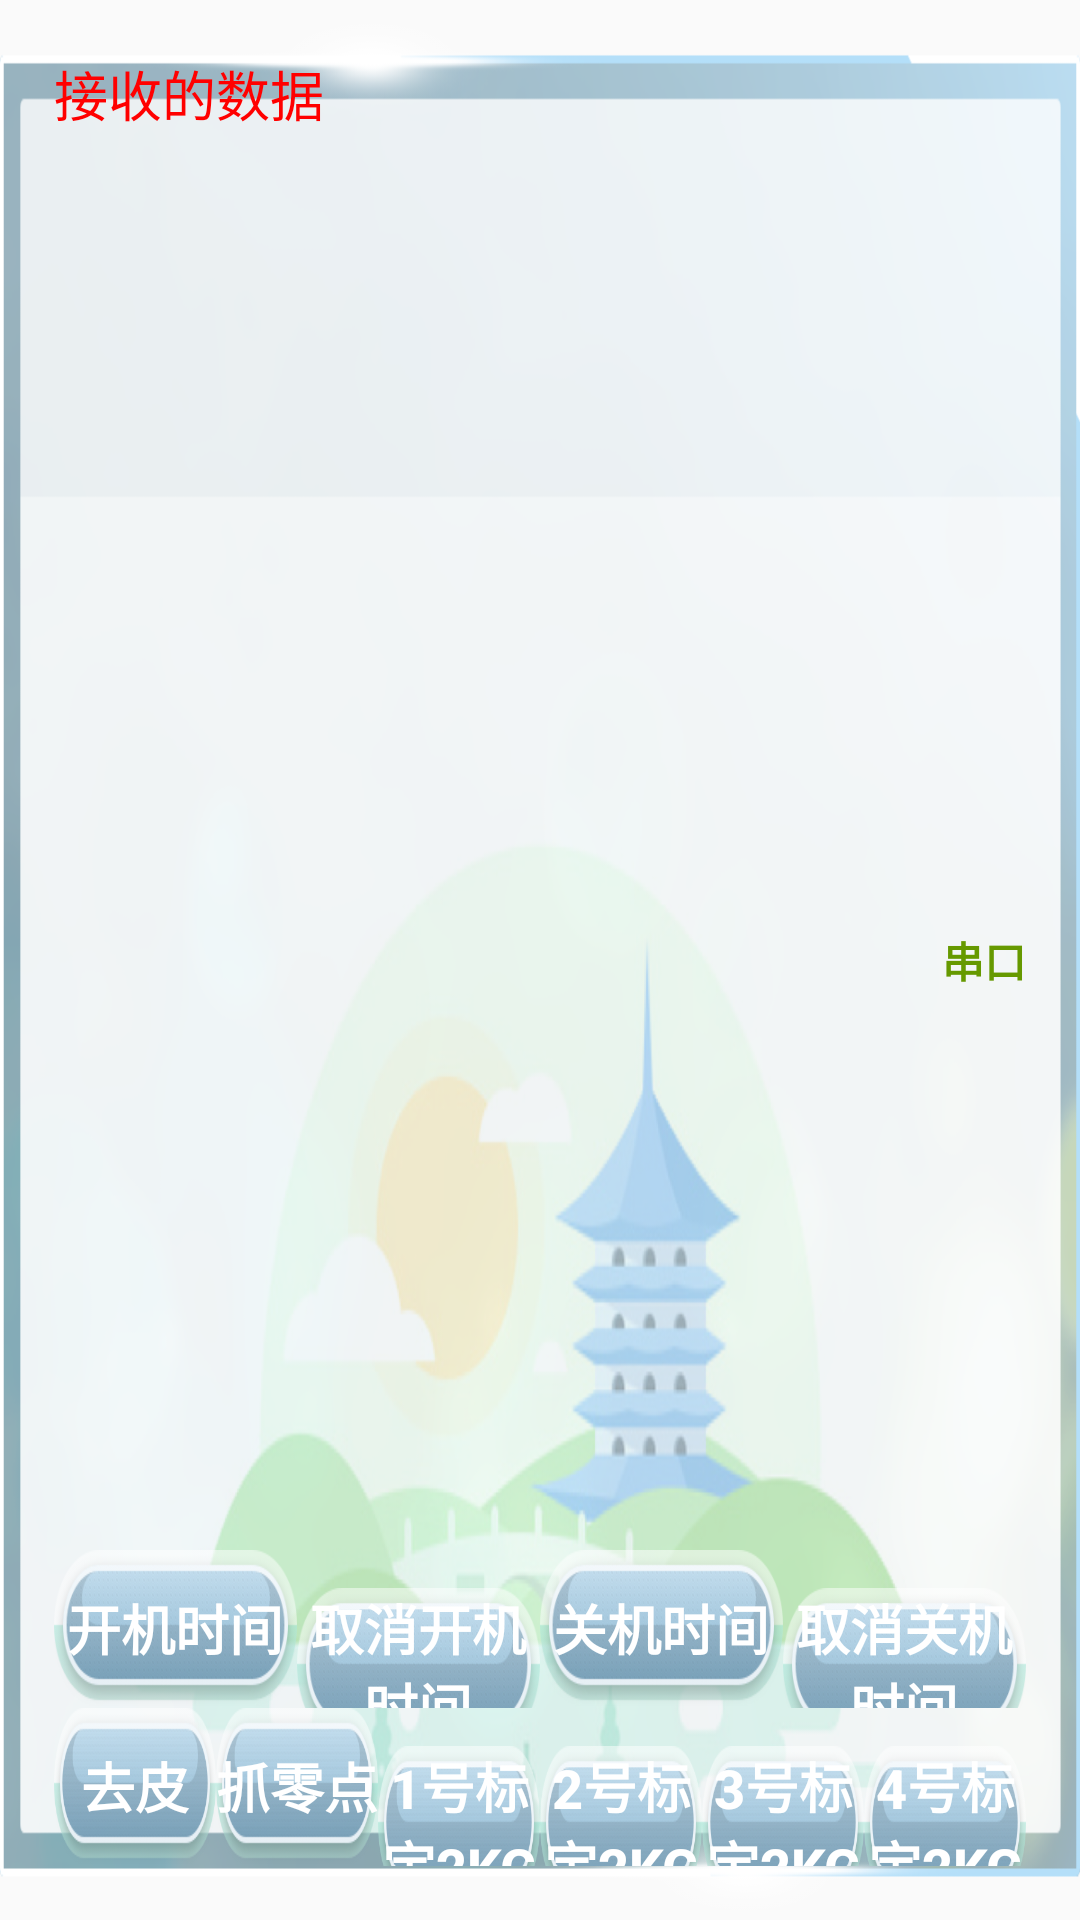

Produce the Android XML layout that renders to this screen, including the resource entries it uses.
<!-- AndroidManifest.xml: application theme AppTheme -->
<!-- res/layout/activity_yi_pannel.xml -->
<?xml version="1.0" encoding="utf-8"?>
<RelativeLayout xmlns:android="http://schemas.android.com/apk/res/android"
    xmlns:app="http://schemas.android.com/apk/res-auto"
    android:layout_width="match_parent"
    android:layout_height="match_parent"
    android:background="@drawable/frame_image"
    android:orientation="vertical"
    android:padding="@dimen/dp20">

    <ScrollView
        android:layout_width="match_parent"
        android:layout_height="match_parent"
        android:layout_above="@+id/llBottom">

        <TextView
            android:id="@+id/tvResult"
            android:layout_width="match_parent"
            android:layout_height="wrap_content"
            android:text="接收的数据"
            android:textColor="#f00"
            android:textSize="@dimen/sp18" />
    </ScrollView>

    <LinearLayout
        android:id="@+id/llBottom"
        android:layout_width="match_parent"
        android:layout_height="wrap_content"
        android:layout_alignParentBottom="true"
        android:orientation="horizontal">

        <Button
            android:id="@+id/zhizhang"
            android:layout_width="0dp"
            android:layout_height="wrap_content"
            android:layout_weight="1"
            android:background="@drawable/btn_operation_normal"
            android:gravity="center"
            android:text="去皮"
            android:textColor="@color/white"
            android:textSize="@dimen/sp18"
            android:textStyle="bold" />

        <Button
            android:id="@+id/boli"
            android:layout_width="0dp"
            android:layout_height="wrap_content"
            android:layout_weight="1"
            android:background="@drawable/btn_operation_normal"
            android:gravity="center"
            android:text="抓零点"
            android:textColor="@color/white"
            android:textSize="@dimen/sp18"
            android:textStyle="bold" />

        <Button
            android:id="@+id/jinshu"
            android:layout_width="0dp"
            android:layout_height="wrap_content"
            android:layout_weight="1"
            android:background="@drawable/btn_operation_normal"
            android:gravity="center"
            android:text="1号标定2kg"
            android:textColor="@color/white"
            android:textSize="@dimen/sp18"
            android:textStyle="bold" />

        <Button
            android:id="@+id/suliao"
            android:layout_width="0dp"
            android:layout_height="wrap_content"
            android:layout_weight="1"
            android:background="@drawable/btn_operation_normal"
            android:gravity="center"
            android:text="2号标定2kg"
            android:textColor="@color/white"
            android:textSize="@dimen/sp18"
            android:visibility="visible"
            android:textStyle="bold" />

        <Button
            android:id="@+id/colse"
            android:layout_width="0dp"
            android:layout_height="wrap_content"
            android:layout_weight="1"
            android:background="@drawable/btn_operation_normal"
            android:gravity="center"
            android:text="3号标定2kg"
            android:visibility="visible"
            android:textColor="@color/white"
            android:textSize="@dimen/sp18"
            android:textStyle="bold" />
        <Button
            android:id="@+id/colse2"
            android:layout_width="0dp"
            android:layout_height="wrap_content"
            android:layout_weight="1"
            android:background="@drawable/btn_operation_normal"
            android:gravity="center"
            android:text="4号标定2kg"
            android:visibility="visible"
            android:textColor="@color/white"
            android:textSize="@dimen/sp18"
            android:textStyle="bold" />
    </LinearLayout>
    <LinearLayout
        android:layout_width="match_parent"
        android:layout_height="wrap_content"
        android:layout_above="@id/llBottom">


        <Button
            android:id="@+id/btOn"
            android:layout_width="0dp"
            android:layout_height="wrap_content"
            android:layout_weight="1"
            android:background="@drawable/btn_operation_normal"
            android:gravity="center"
            android:text="开机时间"
            android:textColor="@color/white"
            android:textSize="@dimen/sp18"
            android:textStyle="bold" />

        <Button
            android:id="@+id/btOnCancle"
            android:layout_width="0dp"
            android:layout_height="wrap_content"
            android:layout_weight="1"
            android:background="@drawable/btn_operation_normal"
            android:gravity="center"
            android:text="取消开机时间"
            android:textColor="@color/white"
            android:textSize="@dimen/sp18"
            android:textStyle="bold" />

        <Button
            android:id="@+id/btOff"
            android:layout_width="0dp"
            android:layout_height="wrap_content"
            android:layout_weight="1"
            android:background="@drawable/btn_operation_normal"
            android:gravity="center"
            android:text="关机时间"
            android:textColor="@color/white"
            android:textSize="@dimen/sp18"
            android:textStyle="bold" />

        <Button
            android:id="@+id/btOffCancle"
            android:layout_width="0dp"
            android:layout_height="wrap_content"
            android:layout_weight="1"
            android:background="@drawable/btn_operation_normal"
            android:gravity="center"
            android:text="取消关机时间"
            android:textColor="@color/white"
            android:textSize="@dimen/sp18"
            android:textStyle="bold" />

    </LinearLayout>
    <TextView
        android:id="@+id/tvState"
        android:layout_width="wrap_content"
        android:layout_height="wrap_content"
        android:layout_alignParentEnd="true"
        android:layout_centerInParent="true"
        android:textStyle="bold"
        android:textColor="@android:color/holo_green_dark"
        android:layout_alignParentRight="true"
        android:text ='串口' />
    <EditText
        android:id="@+id/etScan"
        android:layout_width="wrap_content"
        android:layout_height="wrap_content"
        android:background="@color/transparent"
        android:cursorVisible="false"
        android:hint=""
        android:text=""
        android:layout_centerInParent="true"
        android:textColor="#9830FF"
        android:textSize="@dimen/sp16" />
</RelativeLayout>
<!-- resources referenced by this layout -->
<resources>
  <color name="white">#ffffff</color>
  <dimen name="dp20">20.0dp</dimen>
  <dimen name="sp16">16sp</dimen>
  <dimen name="sp18">18sp</dimen>
  <!-- drawable btn_operation_normal: png bitmap (drawable-xhdpi, 22276 bytes) -->
  <!-- drawable frame_image: png bitmap (drawable-xhdpi, 195669 bytes) -->
  <style name="AppTheme" parent="Theme.AppCompat.Light.NoActionBar">
          
          <item name="colorPrimary">@color/colorPrimary</item>
          <item name="colorPrimaryDark">@color/colorPrimaryDark</item>
          <item name="colorAccent">@color/colorAccent</item>
          <item name="android:windowContentOverlay">@null</item>
          <item name="android:backgroundDimEnabled">false</item>
          <item name="android:keepScreenOn">true</item>
          <item name="android:screenOrientation">landscape</item>
      </style>
  <color name="colorPrimary">#3F51B5</color>
  <color name="colorPrimaryDark">#303F9F</color>
  <color name="colorAccent">#FF4081</color>
</resources>
